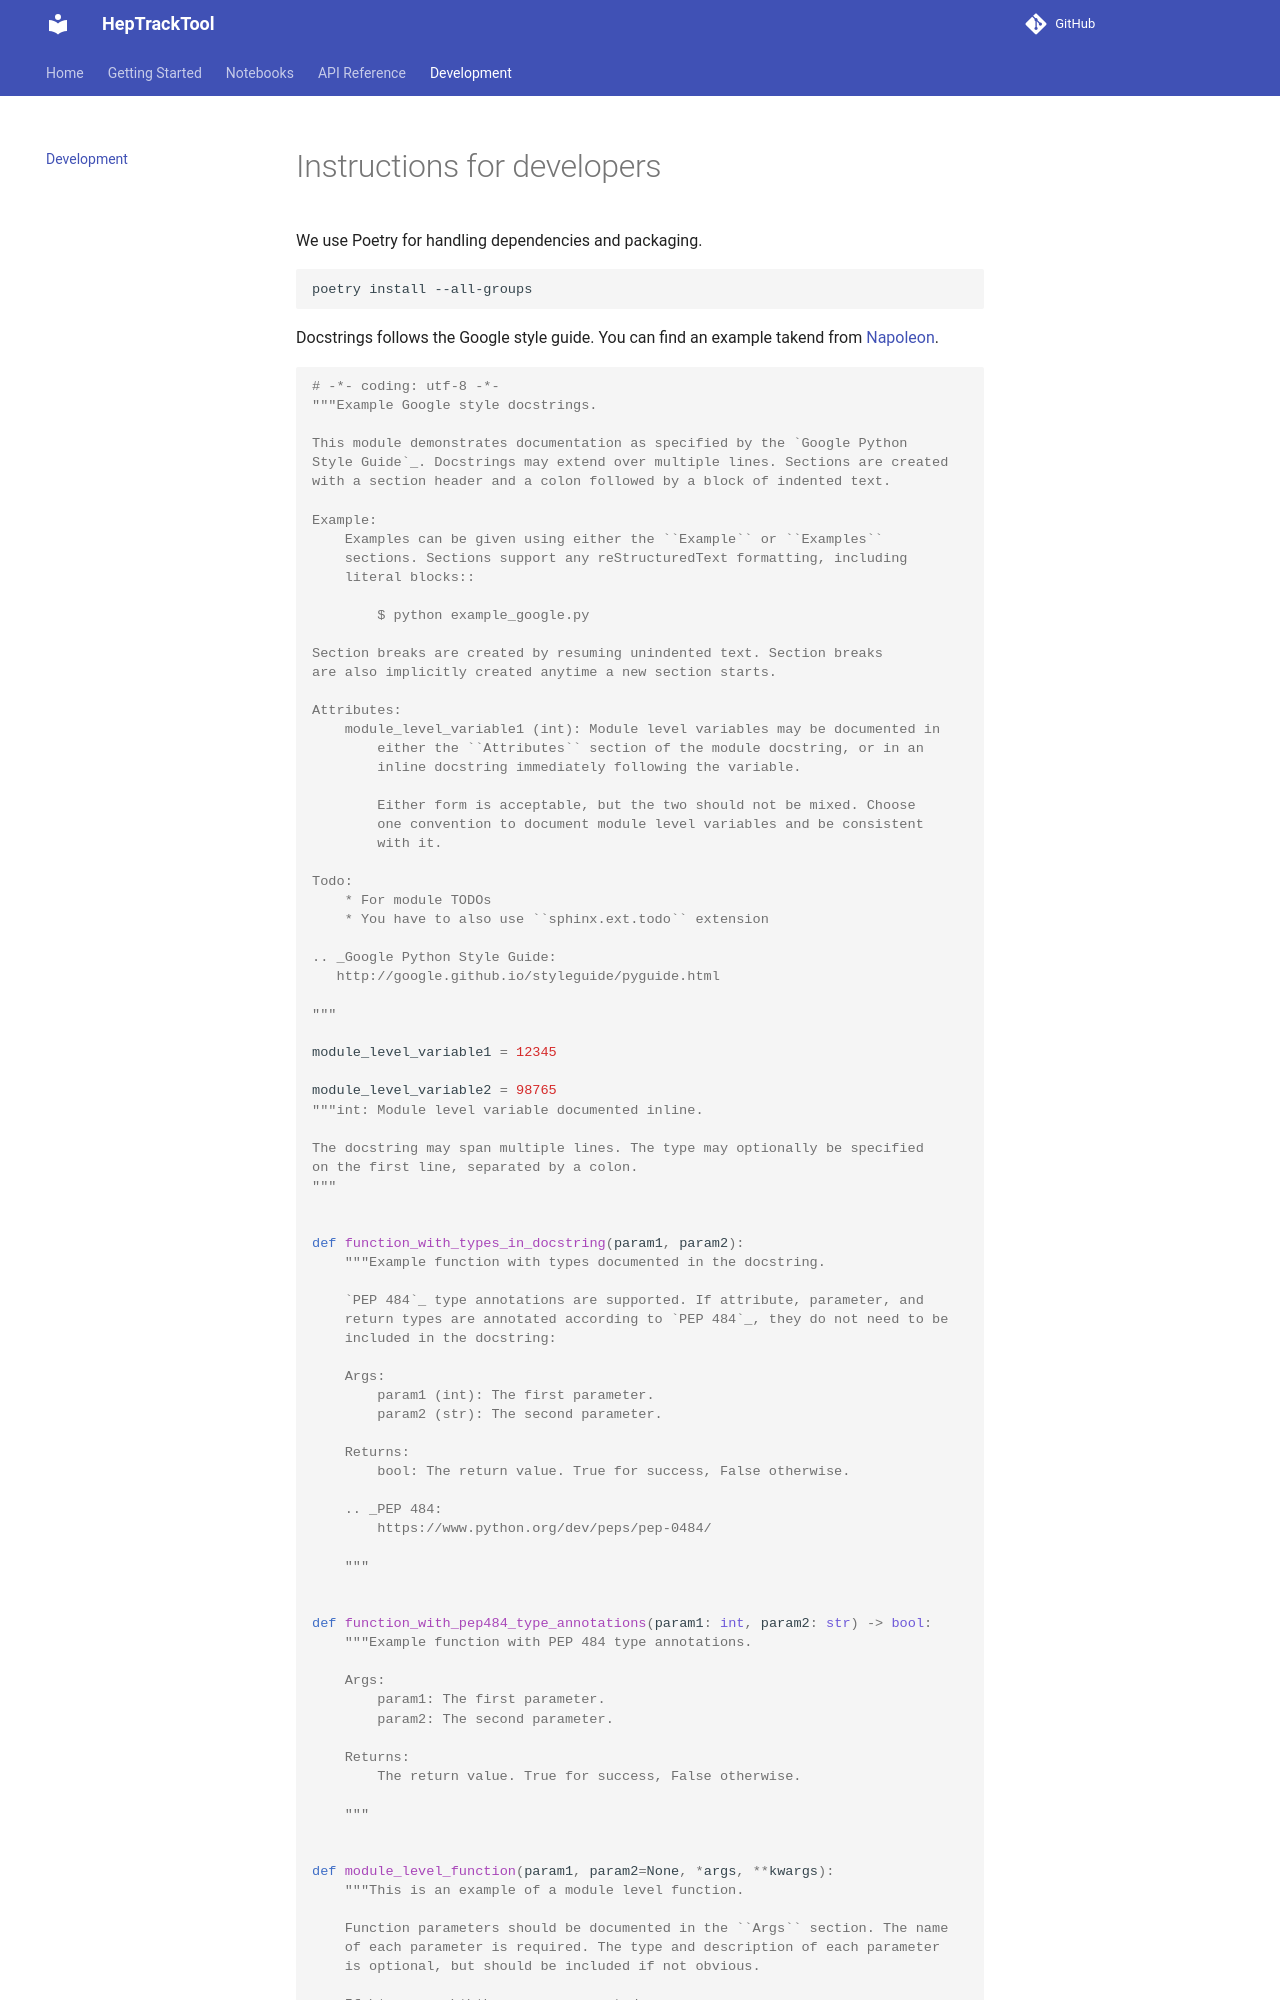

repository: xju2/heptracktool · page: dev/index.html · generator: mkdocs

# Instructions for developers

We use Poetry for handling dependencies and packaging.

```bash
poetry install --all-groups
```

Docstrings follows the Google style guide.
You can find an example takend from [Napoleon](https://sphinxcontrib-napoleon.readthedocs.io/en/latest/example_google.html).
```python
# -*- coding: utf-8 -*-
"""Example Google style docstrings.

This module demonstrates documentation as specified by the `Google Python
Style Guide`_. Docstrings may extend over multiple lines. Sections are created
with a section header and a colon followed by a block of indented text.

Example:
    Examples can be given using either the ``Example`` or ``Examples``
    sections. Sections support any reStructuredText formatting, including
    literal blocks::

        $ python example_google.py

Section breaks are created by resuming unindented text. Section breaks
are also implicitly created anytime a new section starts.

Attributes:
    module_level_variable1 (int): Module level variables may be documented in
        either the ``Attributes`` section of the module docstring, or in an
        inline docstring immediately following the variable.

        Either form is acceptable, but the two should not be mixed. Choose
        one convention to document module level variables and be consistent
        with it.

Todo:
    * For module TODOs
    * You have to also use ``sphinx.ext.todo`` extension

.. _Google Python Style Guide:
   http://google.github.io/styleguide/pyguide.html

"""

module_level_variable1 = 12345

module_level_variable2 = 98765
"""int: Module level variable documented inline.

The docstring may span multiple lines. The type may optionally be specified
on the first line, separated by a colon.
"""


def function_with_types_in_docstring(param1, param2):
    """Example function with types documented in the docstring.

    `PEP 484`_ type annotations are supported. If attribute, parameter, and
    return types are annotated according to `PEP 484`_, they do not need to be
    included in the docstring:

    Args:
        param1 (int): The first parameter.
        param2 (str): The second parameter.

    Returns:
        bool: The return value. True for success, False otherwise.

    .. _PEP 484:
        https://www.python.org/dev/peps/pep-0484/

    """


def function_with_pep484_type_annotations(param1: int, param2: str) -> bool:
    """Example function with PEP 484 type annotations.

    Args:
        param1: The first parameter.
        param2: The second parameter.

    Returns:
        The return value. True for success, False otherwise.

    """


def module_level_function(param1, param2=None, *args, **kwargs):
    """This is an example of a module level function.

    Function parameters should be documented in the ``Args`` section. The name
    of each parameter is required. The type and description of each parameter
    is optional, but should be included if not obvious.

    If \*args or \*\*kwargs are accepted,
    they should be listed as ``*args`` and ``**kwargs``.

    The format for a parameter is::
